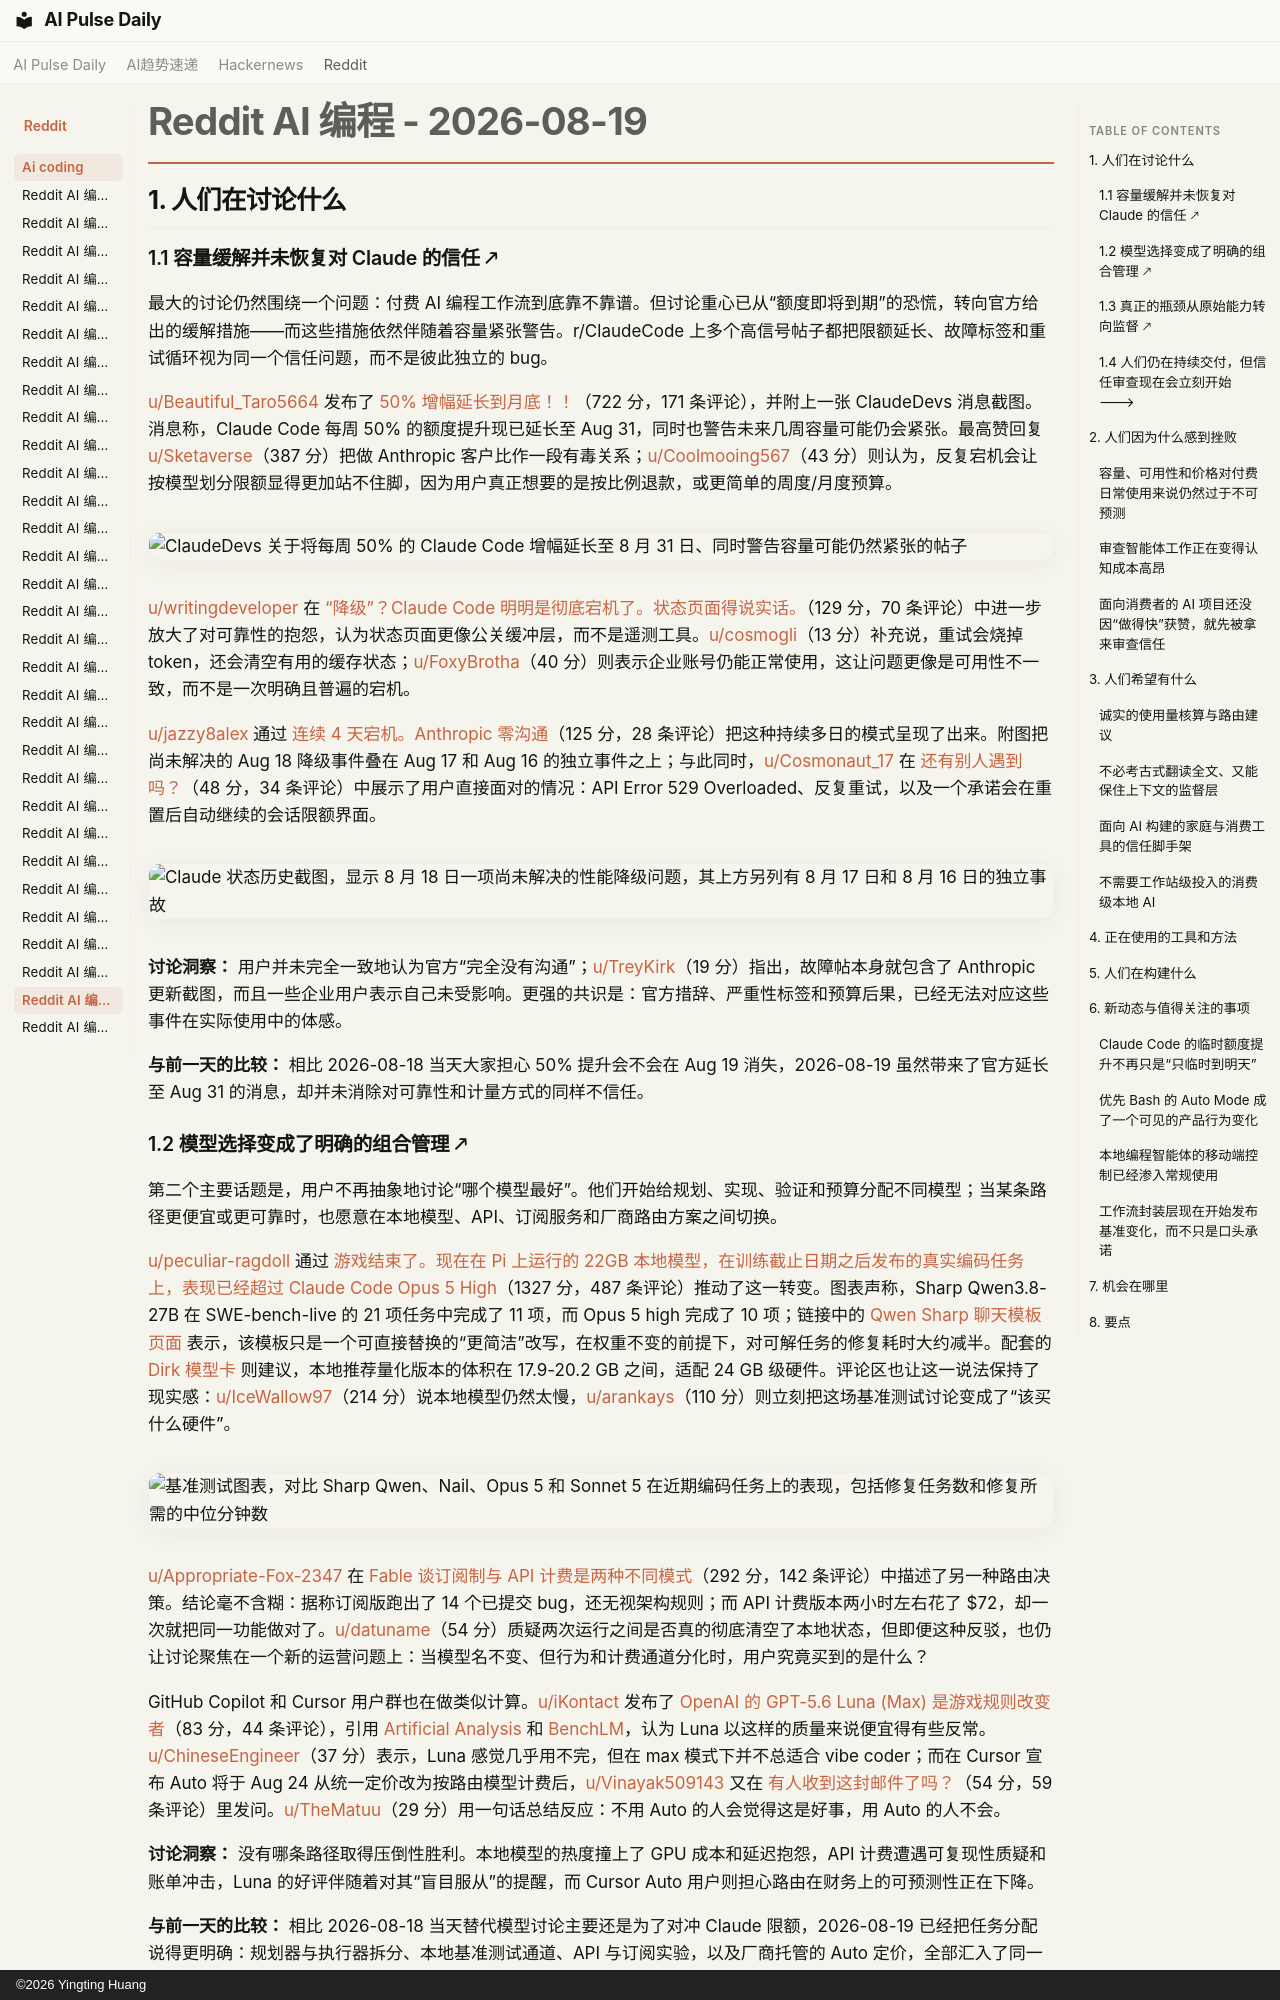

repository: vibewatch/vibewatch.github.io · page: reddit/ai-coding/2026-08-19.zh/index.html · generator: mkdocs · copyright: ©2026 Yingting Huang

# Reddit AI 编程 - 2026-08-19

## 1. 人们在讨论什么

### 1.1 容量缓解并未恢复对 Claude 的信任 🡕

最大的讨论仍然围绕一个问题：付费 AI 编程工作流到底靠不靠谱。但讨论重心已从“额度即将到期”的恐慌，转向官方给出的缓解措施——而这些措施依然伴随着容量紧张警告。r/ClaudeCode 上多个高信号帖子都把限额延长、故障标签和重试循环视为同一个信任问题，而不是彼此独立的 bug。

[u/Beautiful_Taro5664](https://www.reddit.com/user/Beautiful_Taro5664) 发布了 [50% 增幅延长到月底！！](https://www.reddit.com/r/ClaudeCode/comments/1vrzm9h/50_increase_extended_to_end_of_the_month/)（722 分，171 条评论），并附上一张 ClaudeDevs 消息截图。消息称，Claude Code 每周 50% 的额度提升现已延长至 Aug 31，同时也警告未来几周容量可能仍会紧张。最高赞回复 [u/Sketaverse](https://www.reddit.com/user/Sketaverse)（387 分）把做 Anthropic 客户比作一段有毒关系；[u/Coolmooing567](https://www.reddit.com/user/Coolmooing567)（43 分）则认为，反复宕机会让按模型划分限额显得更加站不住脚，因为用户真正想要的是按比例退款，或更简单的周度/月度预算。

![ClaudeDevs 关于将每周 50% 的 Claude Code 增幅延长至 8 月 31 日、同时警告容量可能仍然紧张的帖子](https://i.redd.it/96ht97fzr6kh1.jpeg)

[u/writingdeveloper](https://www.reddit.com/user/writingdeveloper) 在 [“降级”？Claude Code 明明是彻底宕机了。状态页面得说实话。](https://www.reddit.com/r/ClaudeCode/comments/1vrwbjl/degraded_claude_code_is_completely_down_status/)（129 分，70 条评论）中进一步放大了对可靠性的抱怨，认为状态页面更像公关缓冲层，而不是遥测工具。[u/cosmogli](https://www.reddit.com/user/cosmogli)（13 分）补充说，重试会烧掉 token，还会清空有用的缓存状态；[u/FoxyBrotha](https://www.reddit.com/user/FoxyBrotha)（40 分）则表示企业账号仍能正常使用，这让问题更像是可用性不一致，而不是一次明确且普遍的宕机。

[u/jazzy8alex](https://www.reddit.com/user/jazzy8alex) 通过 [连续 4 天宕机。Anthropic 零沟通](https://www.reddit.com/r/ClaudeCode/comments/1vry6tg/4_days_of_outages_in_a_row_zero_communication/)（125 分，28 条评论）把这种持续多日的模式呈现了出来。附图把尚未解决的 Aug 18 降级事件叠在 Aug 17 和 Aug 16 的独立事件之上；与此同时，[u/Cosmonaut_17](https://www.reddit.com/user/Cosmonaut_17) 在 [还有别人遇到吗？](https://www.reddit.com/r/ClaudeCode/comments/1vruovr/anyone_else/)（48 分，34 条评论）中展示了用户直接面对的情况：API Error 529 Overloaded、反复重试，以及一个承诺会在重置后自动继续的会话限额界面。

![Claude 状态历史截图，显示 8 月 18 日一项尚未解决的性能降级问题，其上方另列有 8 月 17 日和 8 月 16 日的独立事故](https://i.redd.it/pxum2uiki6kh1.png)

**讨论洞察：** 用户并未完全一致地认为官方“完全没有沟通”；[u/TreyKirk](https://www.reddit.com/user/TreyKirk)（19 分）指出，故障帖本身就包含了 Anthropic 更新截图，而且一些企业用户表示自己未受影响。更强的共识是：官方措辞、严重性标签和预算后果，已经无法对应这些事件在实际使用中的体感。

**与前一天的比较：** 相比 2026-08-18 当天大家担心 50% 提升会不会在 Aug 19 消失，2026-08-19 虽然带来了官方延长至 Aug 31 的消息，却并未消除对可靠性和计量方式的同样不信任。

### 1.2 模型选择变成了明确的组合管理 🡕

第二个主要话题是，用户不再抽象地讨论“哪个模型最好”。他们开始给规划、实现、验证和预算分配不同模型；当某条路径更便宜或更可靠时，也愿意在本地模型、API、订阅服务和厂商路由方案之间切换。

[u/peculiar-ragdoll](https://www.reddit.com/user/peculiar-ragdoll) 通过 [游戏结束了。现在在 Pi 上运行的 22GB 本地模型，在训练截止日期之后发布的真实编码任务上，表现已经超过 Claude Code Opus 5 High](https://www.reddit.com/r/ClaudeCode/comments/1vrqxqc/game_over_22gb_local_models_run_in_pi_now/)（1327 分，487 条评论）推动了这一转变。图表声称，Sharp Qwen3.8-27B 在 SWE-bench-live 的 21 项任务中完成了 11 项，而 Opus 5 high 完成了 10 项；链接中的 [Qwen Sharp 聊天模板页面](https://huggingface.co/peculiar-ragdoll/Qwen-Sharp-Chat-Templates) 表示，该模板只是一个可直接替换的“更简洁”改写，在权重不变的前提下，对可解任务的修复耗时大约减半。配套的 [Dirk 模型卡](https://huggingface.co/peculiar-ragdoll/Dirk-Qwen3.8-27B-GGUF) 则建议，本地推荐量化版本的体积在 17.9-20.2 GB 之间，适配 24 GB 级硬件。评论区也让这一说法保持了现实感：[u/IceWallow97](https://www.reddit.com/user/IceWallow97)（214 分）说本地模型仍然太慢，[u/arankays](https://www.reddit.com/user/arankays)（110 分）则立刻把这场基准测试讨论变成了“该买什么硬件”。

![基准测试图表，对比 Sharp Qwen、Nail、Opus 5 和 Sonnet 5 在近期编码任务上的表现，包括修复任务数和修复所需的中位分钟数](https://i.redd.it/vj21oxtc75kh1.png)

[u/Appropriate-Fox-2347](https://www.reddit.com/user/Appropriate-Fox-2347) 在 [Fable 谈订阅制与 API 计费是两种不同模式](https://www.reddit.com/r/ClaudeCode/comments/1vrnqnc/fable_on_subscription_vs_api_billing_are_two/)（292 分，142 条评论）中描述了另一种路由决策。结论毫不含糊：据称订阅版跑出了 14 个已提交 bug，还无视架构规则；而 API 计费版本两小时左右花了 $72，却一次就把同一功能做对了。[u/datuname](https://www.reddit.com/user/datuname)（54 分）质疑两次运行之间是否真的彻底清空了本地状态，但即便这种反驳，也仍让讨论聚焦在一个新的运营问题上：当模型名不变、但行为和计费通道分化时，用户究竟买到的是什么？

GitHub Copilot 和 Cursor 用户群也在做类似计算。[u/iKontact](https://www.reddit.com/user/iKontact) 发布了 [OpenAI 的 GPT-5.6 Luna (Max) 是游戏规则改变者](https://www.reddit.com/r/GithubCopilot/comments/1vsdt44/openais_gpt56_luna_max_is_a_game_changer/)（83 分，44 条评论），引用 [Artificial Analysis](https://artificialanalysis.ai/models) 和 [BenchLM](https://benchlm.ai/compare)，认为 Luna 以这样的质量来说便宜得有些反常。[u/ChineseEngineer](https://www.reddit.com/user/ChineseEngineer)（37 分）表示，Luna 感觉几乎用不完，但在 max 模式下并不总适合 vibe coder；而在 Cursor 宣布 Auto 将于 Aug 24 从统一定价改为按路由模型计费后，[u/Vinayak509143](https://www.reddit.com/user/Vinayak509143) 又在 [有人收到这封邮件了吗？](https://www.reddit.com/r/cursor/comments/1vsqshp/anyone_got_this_email/)（54 分，59 条评论）里发问。[u/TheMatuu](https://www.reddit.com/user/TheMatuu)（29 分）用一句话总结反应：不用 Auto 的人会觉得这是好事，用 Auto 的人不会。

**讨论洞察：** 没有哪条路径取得压倒性胜利。本地模型的热度撞上了 GPU 成本和延迟抱怨，API 计费遭遇可复现性质疑和账单冲击，Luna 的好评伴随着对其“盲目服从”的提醒，而 Cursor Auto 用户则担心路由在财务上的可预测性正在下降。

**与前一天的比较：** 相比 2026-08-18 当天替代模型讨论主要还是为了对冲 Claude 限额，2026-08-19 已经把任务分配说得更明确：规划器与执行器拆分、本地基准测试通道、API 与订阅实验，以及厂商托管的 Auto 定价，全部汇入了同一场运营层面的讨论。
